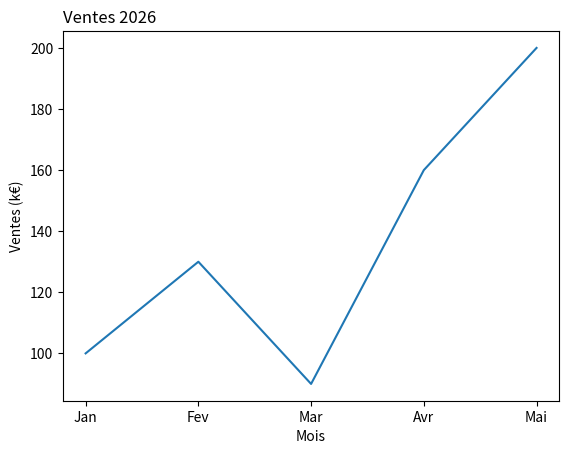
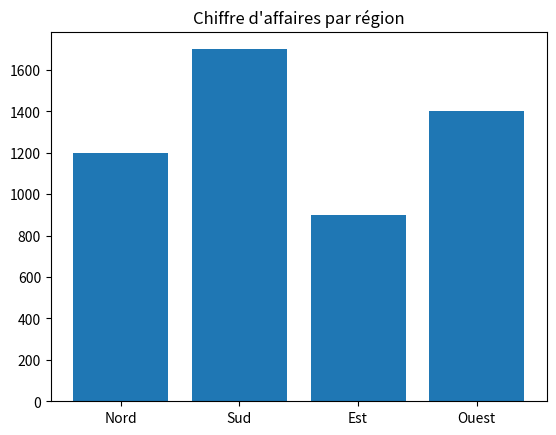
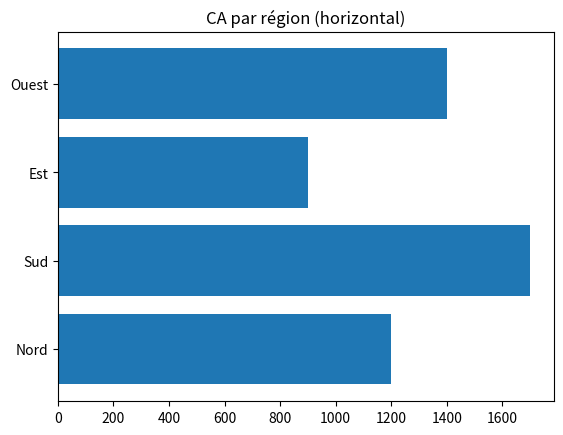
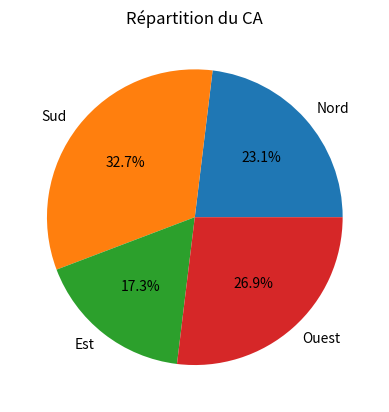
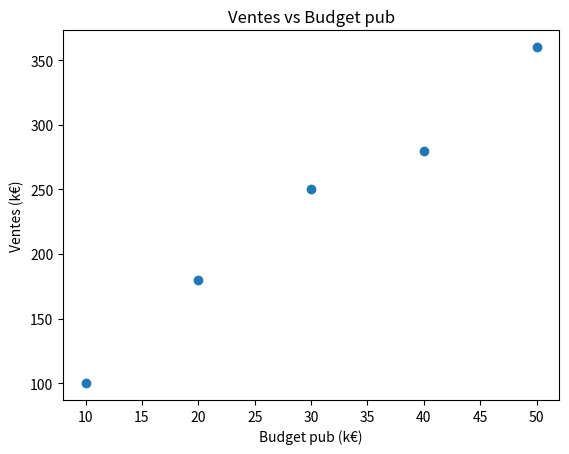
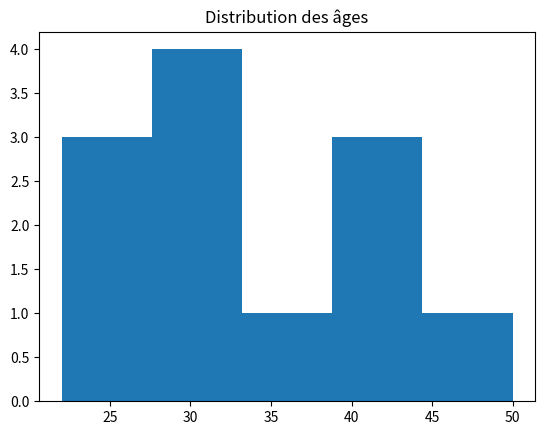

Reproduce these figures in Python, in order.
# ============================================================
# 1_matplotlib_base.py — Les bases de matplotlib
# ============================================================
# matplotlib = LA librairie de graphiques en Python.
# Le schéma est toujours le même :
#     données  →  plt.qqchose(...)  →  plt.show()
# ============================================================

import matplotlib.pyplot as plt

# ------------------------------------------------------------
# 1. Une courbe (line plot) → évolution dans le temps
# ------------------------------------------------------------
mois = ["Jan", "Fev", "Mar", "Avr", "Mai"]
ventes = [100, 130, 90, 160, 200]

plt.plot(mois, ventes)
plt.title("Ventes 2026", loc="left")
plt.xlabel("Mois")
plt.ylabel("Ventes (k€)")
plt.show()   # ouvre une fenêtre — ferme-la pour passer à la suite

# ------------------------------------------------------------
# 2. Des barres → comparer des catégories
# ------------------------------------------------------------
regions = ["Nord", "Sud", "Est", "Ouest"]
ca = [1200, 1700, 900, 1400]

plt.bar(regions, ca)
plt.title("Chiffre d'affaires par région")
plt.show()

# ------------------------------------------------------------
# 3. Barres horizontales → pratique quand les noms sont longs
# ------------------------------------------------------------
plt.barh(regions, ca)
plt.title("CA par région (horizontal)")
plt.show()

# ------------------------------------------------------------
# 4. Un camembert → répartition (parts d'un tout)
# ------------------------------------------------------------
# Garde max 5-6 parts, sinon c'est illisible.
plt.pie(ca, labels=regions, autopct="%1.1f%%")  # autopct = afficher les %
plt.title("Répartition du CA")
plt.show()

# ------------------------------------------------------------
# 5. Un nuage de points → relation entre 2 variables
# ------------------------------------------------------------
budget_pub = [10, 20, 30, 40, 50]
ventes_pub = [100, 180, 250, 280, 360]

plt.scatter(budget_pub, ventes_pub)
plt.title("Ventes vs Budget pub")
plt.xlabel("Budget pub (k€)")
plt.ylabel("Ventes (k€)")
plt.show()

# ------------------------------------------------------------
# 6. Un histogramme → distribution d'une variable
# ------------------------------------------------------------
ages = [22, 25, 25, 30, 31, 31, 31, 35, 40, 41, 42, 50]
plt.hist(ages, bins=5)
plt.title("Distribution des âges")
plt.show()

# ------------------------------------------------------------
# RÈGLE DE CHOIX
# ------------------------------------------------------------
# Évolution dans le temps  → plt.plot   (courbe)
# Comparer des catégories  → plt.bar    (barres)
# Répartition d'un tout    → plt.pie    (camembert)
# Relation entre 2 mesures → plt.scatter(nuage)
# Distribution            → plt.hist   (histogramme)
